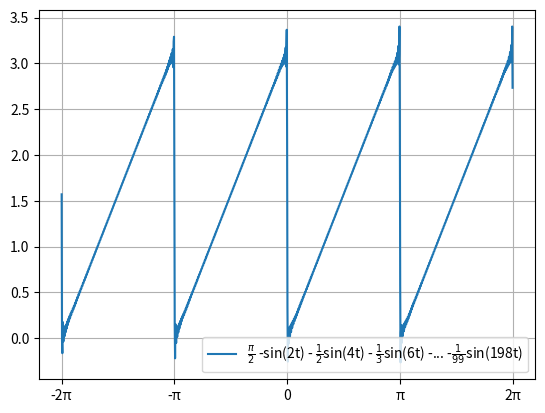

Reproduce this figure in Python.
import numpy as np
import matplotlib.pyplot as plt

xmin = -2.0 * np.pi
xmax = 2.0 * np.pi
x = np.arange(xmin,xmax,0.01)

plt.xticks([-2*np.pi,-np.pi,0,np.pi,2*np.pi],['-2π','-π','0','π','2π'])

def product(a):
    y_noko = ((1/2)*np.pi)
    for i in range(a):
        y_noko += (-(np.sin((2*(i+1))*x))/(i+1))
    return y_noko

y_x = product(100)

plt.plot(x,y_x,label=r'$\frac{\pi}{2}$ -sin(2t) - $\frac{1}{2}$sin(4t) - $\frac{1}{3}$sin(6t) -... -$\frac{1}{99}$sin(198t)')
plt.legend(loc='lower right')

plt.grid()
plt.show()